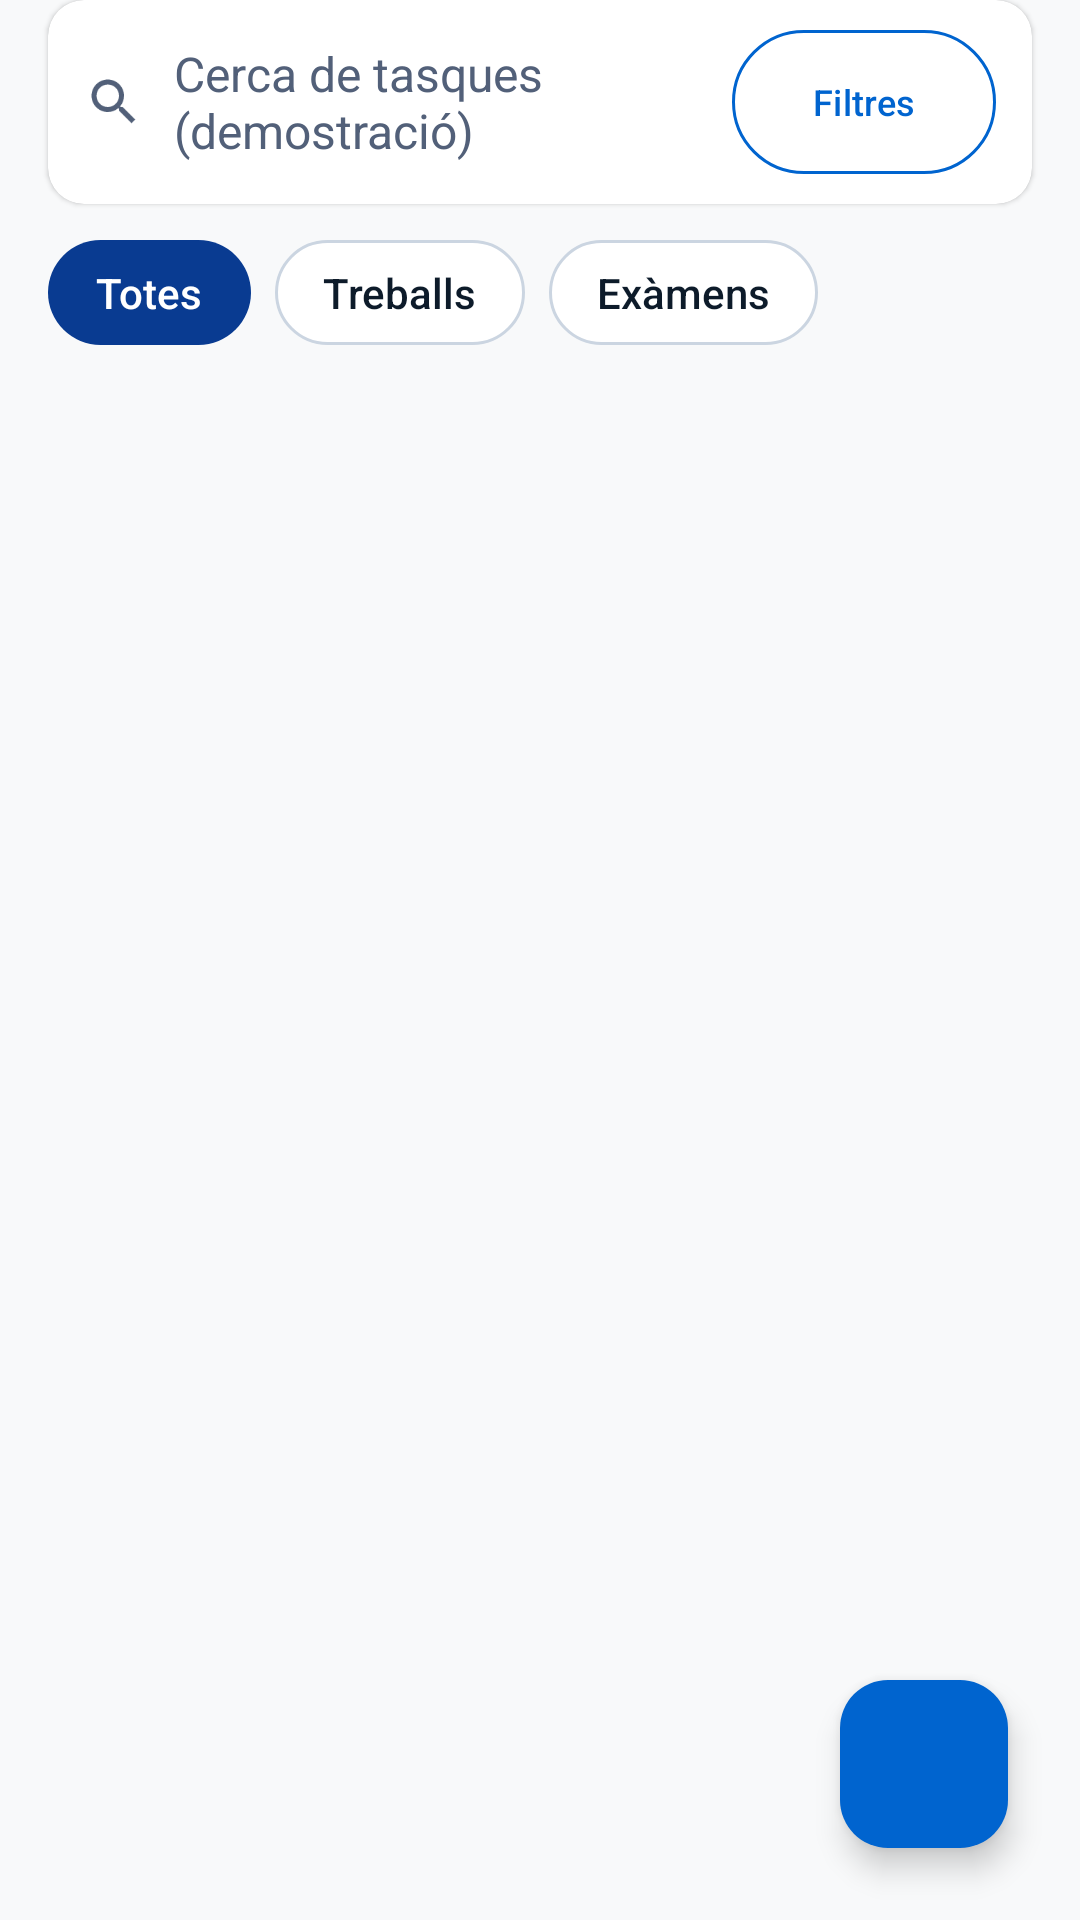

Layout XML and referenced resources for this Android screen:
<!-- AndroidManifest.xml: application theme Theme.Stutager -->
<!-- res/layout/fragment_all_tasks.xml -->
<?xml version="1.0" encoding="utf-8"?>
<androidx.coordinatorlayout.widget.CoordinatorLayout xmlns:android="http://schemas.android.com/apk/res/android"
    xmlns:app="http://schemas.android.com/apk/res-auto"
    android:layout_width="match_parent"
    android:layout_height="match_parent">

    <LinearLayout
        android:layout_width="match_parent"
        android:layout_height="match_parent"
        android:orientation="vertical">

        <androidx.cardview.widget.CardView
            android:layout_width="match_parent"
            android:layout_height="wrap_content"
            android:layout_marginHorizontal="16dp"
            android:layout_marginBottom="12dp"
            app:cardCornerRadius="12dp"
            app:cardElevation="1dp"
            app:cardBackgroundColor="?attr/colorSurface">

            <LinearLayout
                android:layout_width="match_parent"
                android:layout_height="wrap_content"
                android:gravity="center_vertical"
                android:orientation="horizontal"
                android:paddingHorizontal="12dp"
                android:paddingVertical="10dp">

                <ImageView
                    android:importantForAccessibility="no"
                    android:layout_width="20dp"
                    android:layout_height="20dp"
                    android:src="@drawable/ic_search" />

                <TextView
                    android:layout_width="0dp"
                    android:layout_height="wrap_content"
                    android:layout_marginStart="10dp"
                    android:layout_weight="1"
                    android:text="@string/search_tasks_hint"
                    android:textColor="?attr/colorOnSurfaceVariant"
                    android:textSize="16sp" />

                <com.google.android.material.button.MaterialButton
                    android:id="@+id/btnFilters"
                    style="?attr/materialButtonOutlinedStyle"
                    android:layout_width="wrap_content"
                    android:layout_height="wrap_content"
                    android:minHeight="48dp"
                    android:insetTop="0dp"
                    android:insetBottom="0dp"
                    android:paddingStart="12dp"
                    android:paddingEnd="12dp"
                    android:text="@string/filters_btn"
                    android:textColor="?attr/colorPrimary"
                    android:textSize="12sp"
                    app:strokeColor="?attr/colorPrimary" />
            </LinearLayout>
        </androidx.cardview.widget.CardView>

        <LinearLayout
            android:id="@+id/activityTabs"
            android:layout_width="match_parent"
            android:layout_height="wrap_content"
            android:orientation="horizontal"
            android:paddingHorizontal="16dp"
            android:paddingBottom="12dp">

            <TextView
                android:layout_width="wrap_content"
                android:layout_height="wrap_content"
                android:layout_marginEnd="8dp"
                android:background="@drawable/chip_selected_bg"
                android:fontFamily="sans-serif-medium"
                android:paddingHorizontal="16dp"
                android:paddingVertical="8dp"
                android:text="@string/filter_all"
                android:textColor="?attr/colorOnSecondary"
                android:textSize="14sp" />

            <TextView
                android:layout_width="wrap_content"
                android:layout_height="wrap_content"
                android:layout_marginEnd="8dp"
                android:background="@drawable/chip_unselected_bg"
                android:fontFamily="sans-serif-medium"
                android:paddingHorizontal="16dp"
                android:paddingVertical="8dp"
                android:text="@string/filter_works"
                android:textColor="?attr/colorOnSurface"
                android:textSize="14sp" />

            <TextView
                android:layout_width="wrap_content"
                android:layout_height="wrap_content"
                android:background="@drawable/chip_unselected_bg"
                android:fontFamily="sans-serif-medium"
                android:paddingHorizontal="16dp"
                android:paddingVertical="8dp"
                android:text="@string/filter_exams"
                android:textColor="?attr/colorOnSurface"
                android:textSize="14sp" />
        </LinearLayout>

        <TextView
            android:id="@+id/tvTasksCount"
            android:layout_width="match_parent"
            android:layout_height="wrap_content"
            android:paddingHorizontal="16dp"
            android:paddingBottom="8dp"
            android:textColor="?attr/colorOnSurfaceVariant"
            android:textSize="12sp" />

        <TextView
            android:id="@+id/tvEmptyTasks"
            android:layout_width="match_parent"
            android:layout_height="wrap_content"
            android:gravity="center"
            android:padding="16dp"
            android:text="@string/list_empty_tasks"
            android:textColor="?attr/colorOnSurfaceVariant"
            android:textSize="16sp"
            android:visibility="gone" />

        <androidx.recyclerview.widget.RecyclerView
            android:id="@+id/recyclerViewAllTasks"
            android:layout_width="match_parent"
            android:layout_height="0dp"
            android:layout_weight="1"
            android:clipToPadding="false"
            android:paddingHorizontal="16dp"
            android:paddingBottom="80dp" />

    </LinearLayout>

    <com.google.android.material.floatingactionbutton.FloatingActionButton
        android:id="@+id/btnAddActivity"
        android:layout_width="wrap_content"
        android:layout_height="wrap_content"
        android:layout_gravity="bottom|end"
        android:layout_margin="24dp"
        android:contentDescription="@string/fab_add_activity_desc"
        android:src="@drawable/ic_add"
        app:backgroundTint="?attr/colorPrimary"
        app:tint="?attr/colorOnPrimary" />

</androidx.coordinatorlayout.widget.CoordinatorLayout>
<!-- resources referenced by this layout -->
<resources>
  <!-- drawable chip_selected_bg (drawable) -->
  <shape xmlns:android="http://schemas.android.com/apk/res/android"
      android:shape="rectangle">
      <solid android:color="?attr/colorSecondary" />
      <corners android:radius="20dp" />
  </shape>
  <!-- drawable chip_unselected_bg (drawable) -->
  <shape xmlns:android="http://schemas.android.com/apk/res/android"
      android:shape="rectangle">
      <solid android:color="?attr/colorSurface" />
      <stroke android:width="1dp" android:color="?attr/colorOutlineVariant" />
      <corners android:radius="20dp" />
  </shape>
  <!-- drawable ic_search (drawable) -->
  <vector xmlns:android="http://schemas.android.com/apk/res/android"
      android:width="24dp"
      android:height="24dp"
      android:viewportWidth="24"
      android:viewportHeight="24">
    <path
        android:fillColor="?attr/colorOnSurfaceVariant"
        android:pathData="M15.5,14h-0.79l-0.28,-0.27C15.41,12.59 16,11.11 16,9.5 16,5.91 13.09,3 9.5,3S3,5.91 3,9.5 5.91,16 9.5,16c1.61,0 3.09,-0.59 4.23,-1.57l0.27,0.28v0.79l5,4.99L20.49,19l-4.99,-5zM9.5,14C7.01,14 5,11.99 5,9.5S7.01,5 9.5,5 14,7.01 14,9.5 11.99,14 9.5,14z"/>
  </vector>
  <string name="fab_add_activity_desc">Nova activitat</string>
  <string name="filter_all">Totes</string>
  <string name="filter_exams">Exàmens</string>
  <string name="filter_works">Treballs</string>
  <string name="filters_btn">Filtres</string>
  <string name="list_empty_tasks">No hi ha tasques.</string>
  <string name="search_tasks_hint">Cerca de tasques (demostració)</string>
  <color name="color_primary">#0064CF</color>
  <color name="color_on_primary">#FFFFFF</color>
  <color name="color_primary_container">#D8E7FF</color>
  <color name="color_on_primary_container">#002F65</color>
  <color name="color_secondary">#093B91</color>
  <color name="color_on_secondary">#FFFFFF</color>
  <color name="color_secondary_container">#E0EDFF</color>
  <color name="color_on_secondary_container">#003C96</color>
  <color name="color_tertiary">#0F766E</color>
  <color name="color_on_tertiary">#FFFFFF</color>
  <color name="color_tertiary_container">#CCFBF1</color>
  <color name="color_on_tertiary_container">#00504A</color>
  <color name="color_error">#BA1A1A</color>
  <color name="color_on_error">#FFFFFF</color>
  <color name="color_error_container">#FFDAD6</color>
  <color name="color_on_error_container">#410002</color>
  <color name="color_background">#F8F9FA</color>
  <color name="color_on_background">#0D1B2A</color>
  <color name="color_surface">#FFFFFF</color>
  <color name="color_on_surface">#0D1B2A</color>
  <color name="color_surface_variant">#E0E6EF</color>
  <color name="color_on_surface_variant">#526079</color>
  <color name="color_outline">#728093</color>
  <color name="color_outline_variant">#CBD5E1</color>
  <color name="color_surface_dim">#D8DADF</color>
  <color name="color_surface_bright">#FFFFFF</color>
  <color name="color_surface_container_lowest">#FFFFFF</color>
  <color name="color_surface_container_low">#F4F8FC</color>
  <color name="color_surface_container">#EEF2F7</color>
  <color name="color_surface_container_high">#E8ECF1</color>
  <color name="color_surface_container_highest">#E1E6EB</color>
  <color name="color_inverse_surface">#29313B</color>
  <color name="color_inverse_on_surface">#F1F5FB</color>
  <color name="color_inverse_primary">#ABC7FF</color>
</resources>
